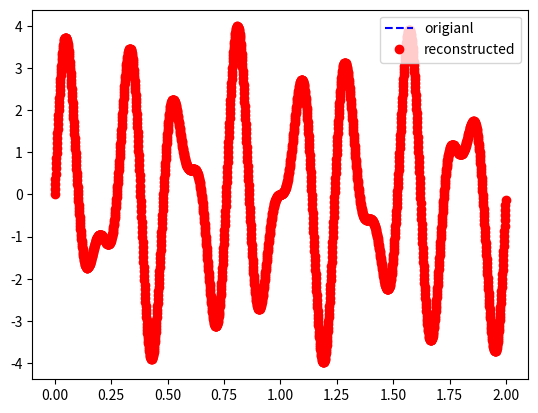

Reproduce this figure in Python.
import numpy as np
import math
import matplotlib.pyplot as plt

#define parameters and generate signal
srate = 1000
time = np.arange(0, 2.0, 1/srate)
pnts=  len(time)
signal= 2.5*np.sin(2*np.pi*4*time) + 1.5 *np.sin(2*np.pi*6.5*time)

#prepare fourier transform
fourTime= np.array(np.arange(0, pnts))/pnts
fCoefs= np.zeros(len(signal),dtype=complex) # Array to store fourier coefs

#computer fourier coefs
for fi in range(0,pnts):
    csw=np.exp(-1j*2*np.pi*fi*fourTime)
    fCoefs[fi]=np.sum(np.multiply(signal, csw))

#extract amplitudes
ampls= np.abs(fCoefs)/pnts
ampls[range(1,len(ampls))]= 2*ampls[range(1,len(ampls))] #Double the amplitude except for the DC component

#compute frequency vector
hz= np.linspace(0,srate/2, num=math.floor(pnts/2)+1)

#inverse fourier transform

#initialize time-domain reconstruction
reconSignal= np.zeros(len(signal))

for fi in range(0,pnts):
    csw= fCoefs[fi]*np.exp(1j*2*np.pi*fi*fourTime)
    reconSignal= reconSignal+csw

#divide by numbers of points to normalize
reconSignal= reconSignal/pnts

#plot the original and reconstructed signal
plt.plot(time,signal,"b--",label="origianl")
plt.plot(time,np.real(reconSignal),"ro",label="reconstructed")
plt.legend()
plt.show()


